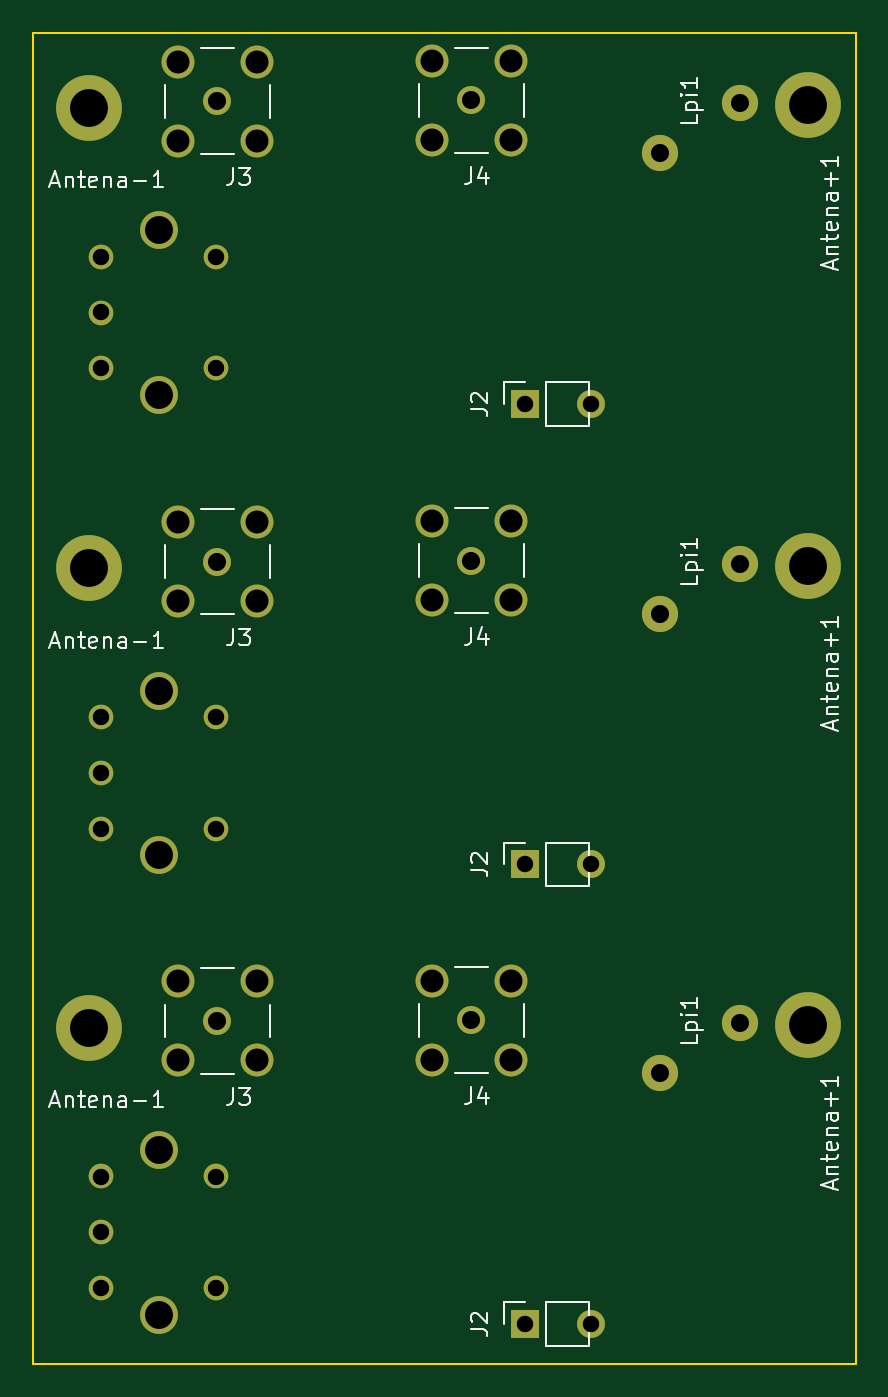
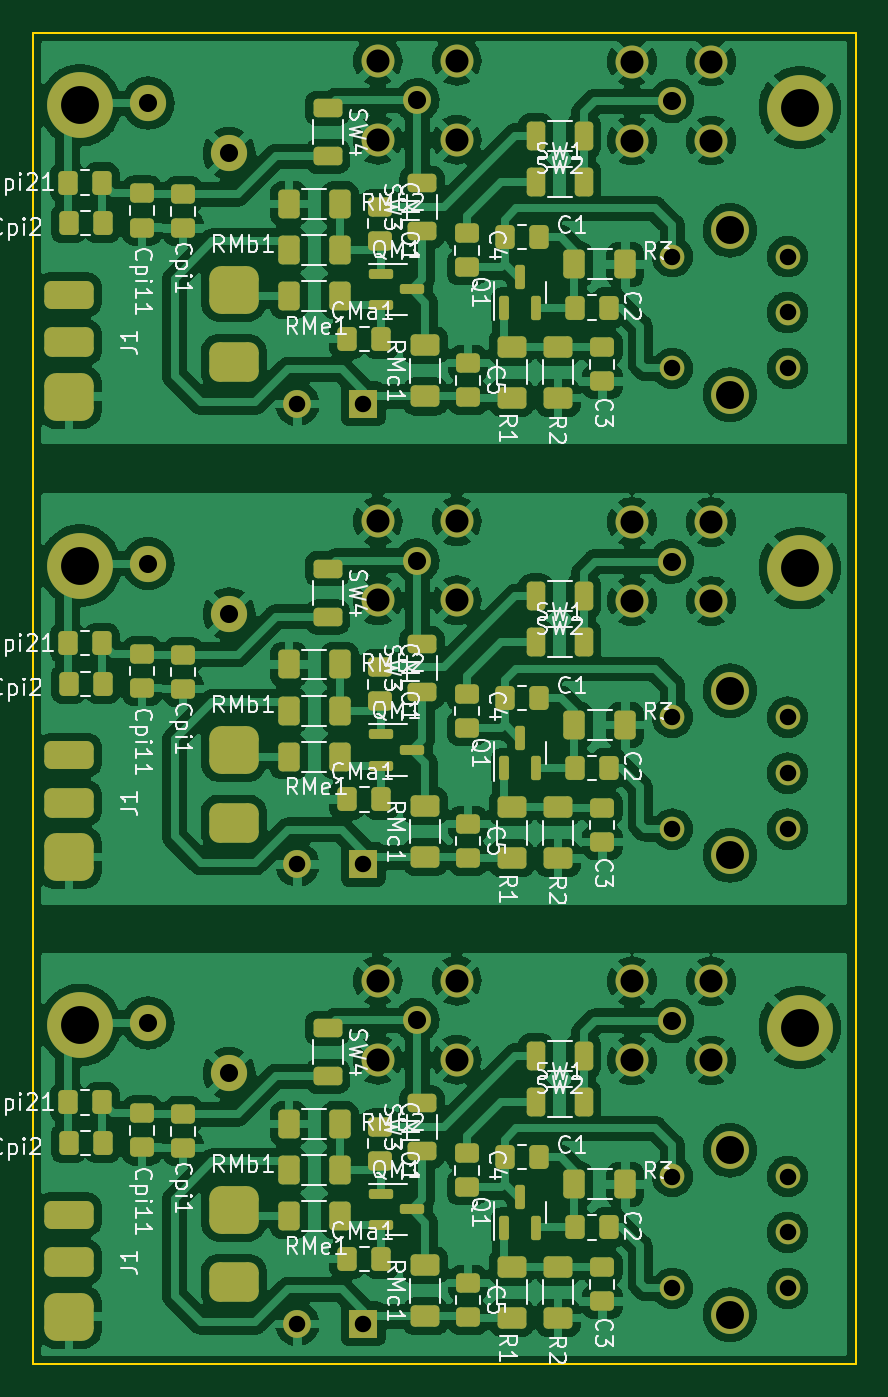
Circuit board: 11 layer files. Board 50.0 x 80.9 mm.
- bottom_copper: AM_modulator-B_Cu.gbr (421404 bytes)
- bottom_mask: AM_modulator-B_Mask.gbr (11128 bytes)
- paste: AM_modulator-B_Paste.gbr (8677 bytes)
- bottom_silk: AM_modulator-B_Silkscreen.gbr (73471 bytes)
- outline: AM_modulator-Edge_Cuts.gbr (689 bytes)
- top_copper: AM_modulator-F_Cu.gbr (4513 bytes)
- top_mask: AM_modulator-F_Mask.gbr (2899 bytes)
- paste: AM_modulator-F_Paste.gbr (463 bytes)
- top_silk: AM_modulator-F_Silkscreen.gbr (19595 bytes)
- drill: AM_modulator-NPTH.drl (283 bytes)
- drill: AM_modulator-PTH.drl (1651 bytes)

=== bottom_copper: AM_modulator-B_Cu.gbr (421404 bytes, source omitted) ===
=== bottom_mask: AM_modulator-B_Mask.gbr (11128 bytes, source omitted) ===
=== paste: AM_modulator-B_Paste.gbr (8677 bytes, source omitted) ===
=== bottom_silk: AM_modulator-B_Silkscreen.gbr (73471 bytes, source omitted) ===
=== outline: AM_modulator-Edge_Cuts.gbr ===
%TF.GenerationSoftware,KiCad,Pcbnew,(6.0.5-0)*%
%TF.CreationDate,2022-07-02T10:30:05-05:00*%
%TF.ProjectId,AM_modulator,414d5f6d-6f64-4756-9c61-746f722e6b69,rev?*%
%TF.SameCoordinates,Original*%
%TF.FileFunction,Profile,NP*%
%FSLAX46Y46*%
G04 Gerber Fmt 4.6, Leading zero omitted, Abs format (unit mm)*
G04 Created by KiCad (PCBNEW (6.0.5-0)) date 2022-07-02 10:30:05*
%MOMM*%
%LPD*%
G01*
G04 APERTURE LIST*
%TA.AperFunction,Profile*%
%ADD10C,0.100000*%
%TD*%
G04 APERTURE END LIST*
D10*
X45100000Y-50400000D02*
X95100000Y-50400000D01*
X95100000Y-50400000D02*
X95100000Y-131300000D01*
X95100000Y-131300000D02*
X45100000Y-131300000D01*
X45100000Y-131300000D02*
X45100000Y-50400000D01*
M02*

=== top_copper: AM_modulator-F_Cu.gbr ===
%TF.GenerationSoftware,KiCad,Pcbnew,(6.0.5-0)*%
%TF.CreationDate,2022-07-02T10:30:04-05:00*%
%TF.ProjectId,AM_modulator,414d5f6d-6f64-4756-9c61-746f722e6b69,rev?*%
%TF.SameCoordinates,Original*%
%TF.FileFunction,Copper,L1,Top*%
%TF.FilePolarity,Positive*%
%FSLAX46Y46*%
G04 Gerber Fmt 4.6, Leading zero omitted, Abs format (unit mm)*
G04 Created by KiCad (PCBNEW (6.0.5-0)) date 2022-07-02 10:30:04*
%MOMM*%
%LPD*%
G01*
G04 APERTURE LIST*
%TA.AperFunction,ComponentPad*%
%ADD10C,4.000000*%
%TD*%
%TA.AperFunction,ComponentPad*%
%ADD11C,1.700000*%
%TD*%
%TA.AperFunction,ComponentPad*%
%ADD12C,2.000000*%
%TD*%
%TA.AperFunction,ComponentPad*%
%ADD13R,1.700000X1.700000*%
%TD*%
%TA.AperFunction,ComponentPad*%
%ADD14O,1.700000X1.700000*%
%TD*%
%TA.AperFunction,ComponentPad*%
%ADD15C,2.200000*%
%TD*%
%TA.AperFunction,ComponentPad*%
%ADD16C,1.500000*%
%TD*%
%TA.AperFunction,ComponentPad*%
%ADD17C,2.300000*%
%TD*%
G04 APERTURE END LIST*
D10*
%TO.P,Antena+1,1,Pin_1*%
%TO.N,Net-(Antena+1-Pad1)*%
X92230000Y-110700000D03*
%TD*%
D11*
%TO.P,J3,1*%
%TO.N,Net-(J3-Pad1)*%
X56300000Y-110450000D03*
D12*
%TO.P,J3,G1*%
%TO.N,GND*%
X58700000Y-112850000D03*
%TO.P,J3,G2*%
X58700000Y-108050000D03*
%TO.P,J3,G3*%
X53900000Y-108050000D03*
%TO.P,J3,G4*%
X53900000Y-112850000D03*
%TD*%
D13*
%TO.P,J2,1,Pin_1*%
%TO.N,+12V*%
X75032500Y-128850000D03*
D14*
%TO.P,J2,2,Pin_2*%
%TO.N,GND*%
X79032500Y-128850000D03*
%TD*%
D15*
%TO.P,Lpi1,1,1*%
%TO.N,Net-(Antena+1-Pad1)*%
X88100000Y-110570000D03*
%TO.P,Lpi1,2,2*%
%TO.N,GND*%
X83185000Y-113630000D03*
%TD*%
D16*
%TO.P,L1,*%
%TO.N,*%
X49250000Y-119900000D03*
D17*
X52750000Y-118300000D03*
X52750000Y-128300000D03*
D16*
X49250000Y-126700000D03*
X49250000Y-123300000D03*
%TO.P,L1,1,1*%
%TO.N,Net-(C1-Pad1)*%
X56250000Y-119900000D03*
%TO.P,L1,2,2*%
%TO.N,Net-(C2-Pad2)*%
X56250000Y-126700000D03*
%TD*%
D10*
%TO.P,Antena-1,1,Pin_1*%
%TO.N,GND*%
X48500000Y-110850000D03*
%TD*%
D11*
%TO.P,J4,1*%
%TO.N,Net-(J4-Pad1)*%
X71750000Y-110400000D03*
D12*
%TO.P,J4,G1*%
%TO.N,GND*%
X74150000Y-112800000D03*
%TO.P,J4,G2*%
X74150000Y-108000000D03*
%TO.P,J4,G3*%
X69350000Y-108000000D03*
%TO.P,J4,G4*%
X69350000Y-112800000D03*
%TD*%
D11*
%TO.P,J4,1*%
%TO.N,Net-(J4-Pad1)*%
X71750000Y-82487500D03*
D12*
%TO.P,J4,G1*%
%TO.N,GND*%
X74150000Y-84887500D03*
%TO.P,J4,G2*%
X74150000Y-80087500D03*
%TO.P,J4,G3*%
X69350000Y-80087500D03*
%TO.P,J4,G4*%
X69350000Y-84887500D03*
%TD*%
D16*
%TO.P,L1,*%
%TO.N,*%
X49250000Y-91987500D03*
D17*
X52750000Y-90387500D03*
X52750000Y-100387500D03*
D16*
X49250000Y-98787500D03*
X49250000Y-95387500D03*
%TO.P,L1,1,1*%
%TO.N,Net-(C1-Pad1)*%
X56250000Y-91987500D03*
%TO.P,L1,2,2*%
%TO.N,Net-(C2-Pad2)*%
X56250000Y-98787500D03*
%TD*%
D10*
%TO.P,Antena-1,1,Pin_1*%
%TO.N,GND*%
X48500000Y-82937500D03*
%TD*%
D15*
%TO.P,Lpi1,1,1*%
%TO.N,Net-(Antena+1-Pad1)*%
X88100000Y-82657500D03*
%TO.P,Lpi1,2,2*%
%TO.N,GND*%
X83185000Y-85717500D03*
%TD*%
D10*
%TO.P,Antena+1,1,Pin_1*%
%TO.N,Net-(Antena+1-Pad1)*%
X92230000Y-82787500D03*
%TD*%
D11*
%TO.P,J3,1*%
%TO.N,Net-(J3-Pad1)*%
X56300000Y-82537500D03*
D12*
%TO.P,J3,G1*%
%TO.N,GND*%
X58700000Y-84937500D03*
%TO.P,J3,G2*%
X58700000Y-80137500D03*
%TO.P,J3,G3*%
X53900000Y-80137500D03*
%TO.P,J3,G4*%
X53900000Y-84937500D03*
%TD*%
D13*
%TO.P,J2,1,Pin_1*%
%TO.N,+12V*%
X75032500Y-100937500D03*
D14*
%TO.P,J2,2,Pin_2*%
%TO.N,GND*%
X79032500Y-100937500D03*
%TD*%
D13*
%TO.P,J2,1,Pin_1*%
%TO.N,+12V*%
X75032500Y-72950000D03*
D14*
%TO.P,J2,2,Pin_2*%
%TO.N,GND*%
X79032500Y-72950000D03*
%TD*%
D11*
%TO.P,J4,1*%
%TO.N,Net-(J4-Pad1)*%
X71750000Y-54500000D03*
D12*
%TO.P,J4,G1*%
%TO.N,GND*%
X74150000Y-56900000D03*
%TO.P,J4,G2*%
X74150000Y-52100000D03*
%TO.P,J4,G3*%
X69350000Y-52100000D03*
%TO.P,J4,G4*%
X69350000Y-56900000D03*
%TD*%
D11*
%TO.P,J3,1*%
%TO.N,Net-(J3-Pad1)*%
X56300000Y-54550000D03*
D12*
%TO.P,J3,G1*%
%TO.N,GND*%
X58700000Y-56950000D03*
%TO.P,J3,G2*%
X58700000Y-52150000D03*
%TO.P,J3,G3*%
X53900000Y-52150000D03*
%TO.P,J3,G4*%
X53900000Y-56950000D03*
%TD*%
D10*
%TO.P,Antena+1,1,Pin_1*%
%TO.N,Net-(Antena+1-Pad1)*%
X92230000Y-54800000D03*
%TD*%
D15*
%TO.P,Lpi1,1,1*%
%TO.N,Net-(Antena+1-Pad1)*%
X88100000Y-54670000D03*
%TO.P,Lpi1,2,2*%
%TO.N,GND*%
X83185000Y-57730000D03*
%TD*%
D10*
%TO.P,Antena-1,1,Pin_1*%
%TO.N,GND*%
X48500000Y-54950000D03*
%TD*%
D16*
%TO.P,L1,*%
%TO.N,*%
X49250000Y-64000000D03*
D17*
X52750000Y-62400000D03*
X52750000Y-72400000D03*
D16*
X49250000Y-70800000D03*
X49250000Y-67400000D03*
%TO.P,L1,1,1*%
%TO.N,Net-(C1-Pad1)*%
X56250000Y-64000000D03*
%TO.P,L1,2,2*%
%TO.N,Net-(C2-Pad2)*%
X56250000Y-70800000D03*
%TD*%
M02*

=== top_mask: AM_modulator-F_Mask.gbr ===
%TF.GenerationSoftware,KiCad,Pcbnew,(6.0.5-0)*%
%TF.CreationDate,2022-07-02T10:30:04-05:00*%
%TF.ProjectId,AM_modulator,414d5f6d-6f64-4756-9c61-746f722e6b69,rev?*%
%TF.SameCoordinates,Original*%
%TF.FileFunction,Soldermask,Top*%
%TF.FilePolarity,Negative*%
%FSLAX46Y46*%
G04 Gerber Fmt 4.6, Leading zero omitted, Abs format (unit mm)*
G04 Created by KiCad (PCBNEW (6.0.5-0)) date 2022-07-02 10:30:04*
%MOMM*%
%LPD*%
G01*
G04 APERTURE LIST*
%ADD10C,4.000000*%
%ADD11C,1.700000*%
%ADD12C,2.000000*%
%ADD13R,1.700000X1.700000*%
%ADD14O,1.700000X1.700000*%
%ADD15C,2.200000*%
%ADD16C,1.500000*%
%ADD17C,2.300000*%
G04 APERTURE END LIST*
D10*
%TO.C,Antena+1*%
X92230000Y-110700000D03*
%TD*%
D11*
%TO.C,J3*%
X56300000Y-110450000D03*
D12*
X58700000Y-112850000D03*
X58700000Y-108050000D03*
X53900000Y-108050000D03*
X53900000Y-112850000D03*
%TD*%
D13*
%TO.C,J2*%
X75032500Y-128850000D03*
D14*
X79032500Y-128850000D03*
%TD*%
D15*
%TO.C,Lpi1*%
X88100000Y-110570000D03*
X83185000Y-113630000D03*
%TD*%
D16*
%TO.C,L1*%
X49250000Y-119900000D03*
D17*
X52750000Y-118300000D03*
X52750000Y-128300000D03*
D16*
X49250000Y-126700000D03*
X49250000Y-123300000D03*
X56250000Y-119900000D03*
X56250000Y-126700000D03*
%TD*%
D10*
%TO.C,Antena-1*%
X48500000Y-110850000D03*
%TD*%
D11*
%TO.C,J4*%
X71750000Y-110400000D03*
D12*
X74150000Y-112800000D03*
X74150000Y-108000000D03*
X69350000Y-108000000D03*
X69350000Y-112800000D03*
%TD*%
D11*
%TO.C,J4*%
X71750000Y-82487500D03*
D12*
X74150000Y-84887500D03*
X74150000Y-80087500D03*
X69350000Y-80087500D03*
X69350000Y-84887500D03*
%TD*%
D16*
%TO.C,L1*%
X49250000Y-91987500D03*
D17*
X52750000Y-90387500D03*
X52750000Y-100387500D03*
D16*
X49250000Y-98787500D03*
X49250000Y-95387500D03*
X56250000Y-91987500D03*
X56250000Y-98787500D03*
%TD*%
D10*
%TO.C,Antena-1*%
X48500000Y-82937500D03*
%TD*%
D15*
%TO.C,Lpi1*%
X88100000Y-82657500D03*
X83185000Y-85717500D03*
%TD*%
D10*
%TO.C,Antena+1*%
X92230000Y-82787500D03*
%TD*%
D11*
%TO.C,J3*%
X56300000Y-82537500D03*
D12*
X58700000Y-84937500D03*
X58700000Y-80137500D03*
X53900000Y-80137500D03*
X53900000Y-84937500D03*
%TD*%
D13*
%TO.C,J2*%
X75032500Y-100937500D03*
D14*
X79032500Y-100937500D03*
%TD*%
D13*
%TO.C,J2*%
X75032500Y-72950000D03*
D14*
X79032500Y-72950000D03*
%TD*%
D11*
%TO.C,J4*%
X71750000Y-54500000D03*
D12*
X74150000Y-56900000D03*
X74150000Y-52100000D03*
X69350000Y-52100000D03*
X69350000Y-56900000D03*
%TD*%
D11*
%TO.C,J3*%
X56300000Y-54550000D03*
D12*
X58700000Y-56950000D03*
X58700000Y-52150000D03*
X53900000Y-52150000D03*
X53900000Y-56950000D03*
%TD*%
D10*
%TO.C,Antena+1*%
X92230000Y-54800000D03*
%TD*%
D15*
%TO.C,Lpi1*%
X88100000Y-54670000D03*
X83185000Y-57730000D03*
%TD*%
D10*
%TO.C,Antena-1*%
X48500000Y-54950000D03*
%TD*%
D16*
%TO.C,L1*%
X49250000Y-64000000D03*
D17*
X52750000Y-62400000D03*
X52750000Y-72400000D03*
D16*
X49250000Y-70800000D03*
X49250000Y-67400000D03*
X56250000Y-64000000D03*
X56250000Y-70800000D03*
%TD*%
M02*

=== paste: AM_modulator-F_Paste.gbr ===
%TF.GenerationSoftware,KiCad,Pcbnew,(6.0.5-0)*%
%TF.CreationDate,2022-07-02T10:30:04-05:00*%
%TF.ProjectId,AM_modulator,414d5f6d-6f64-4756-9c61-746f722e6b69,rev?*%
%TF.SameCoordinates,Original*%
%TF.FileFunction,Paste,Top*%
%TF.FilePolarity,Positive*%
%FSLAX46Y46*%
G04 Gerber Fmt 4.6, Leading zero omitted, Abs format (unit mm)*
G04 Created by KiCad (PCBNEW (6.0.5-0)) date 2022-07-02 10:30:04*
%MOMM*%
%LPD*%
G01*
G04 APERTURE LIST*
G04 APERTURE END LIST*
M02*

=== top_silk: AM_modulator-F_Silkscreen.gbr (19595 bytes, source omitted) ===
=== drill: AM_modulator-NPTH.drl ===
M48
; DRILL file {KiCad (6.0.5-0)} date 2022 July 02, Saturday 10:29:53
; FORMAT={-:-/ absolute / inch / decimal}
; #@! TF.CreationDate,2022-07-02T10:29:53-05:00
; #@! TF.GenerationSoftware,Kicad,Pcbnew,(6.0.5-0)
; #@! TF.FileFunction,NonPlated,1,2,NPTH
FMAT,2
INCH
%
G90
G05
T0
M30

=== drill: AM_modulator-PTH.drl ===
M48
; DRILL file {KiCad (6.0.5-0)} date 2022 July 02, Saturday 10:29:53
; FORMAT={-:-/ absolute / inch / decimal}
; #@! TF.CreationDate,2022-07-02T10:29:53-05:00
; #@! TF.GenerationSoftware,Kicad,Pcbnew,(6.0.5-0)
; #@! TF.FileFunction,Plated,1,2,PTH
FMAT,2
INCH
; #@! TA.AperFunction,Plated,PTH,ComponentDrill
T1C0.0394
; #@! TA.AperFunction,Plated,PTH,ComponentDrill
T2C0.0433
; #@! TA.AperFunction,Plated,PTH,ComponentDrill
T3C0.0551
; #@! TA.AperFunction,Plated,PTH,ComponentDrill
T4C0.0669
; #@! TA.AperFunction,Plated,PTH,ComponentDrill
T5C0.0906
%
G90
G05
T1
X1.939Y-2.5197
X1.939Y-2.6535
X1.939Y-2.7874
X1.939Y-3.6216
X1.939Y-3.7554
X1.939Y-3.8893
X1.939Y-4.7205
X1.939Y-4.8543
X1.939Y-4.9882
X2.2146Y-2.5197
X2.2146Y-2.7874
X2.2146Y-3.6216
X2.2146Y-3.8893
X2.2146Y-4.7205
X2.2146Y-4.9882
X2.954Y-2.872
X2.954Y-3.9739
X2.954Y-5.0728
X3.1115Y-2.872
X3.1115Y-3.9739
X3.1115Y-5.0728
T2
X2.2165Y-2.1476
X2.2165Y-3.2495
X2.2165Y-4.3484
X2.8248Y-2.1457
X2.8248Y-3.2475
X2.8248Y-4.3465
X3.275Y-2.2728
X3.275Y-3.3747
X3.275Y-4.4736
X3.4685Y-2.1524
X3.4685Y-3.2542
X3.4685Y-4.3531
T3
X2.122Y-2.0531
X2.122Y-2.2421
X2.122Y-3.155
X2.122Y-3.344
X2.122Y-4.2539
X2.122Y-4.4429
X2.311Y-2.0531
X2.311Y-2.2421
X2.311Y-3.155
X2.311Y-3.344
X2.311Y-4.2539
X2.311Y-4.4429
X2.7303Y-2.0512
X2.7303Y-2.2402
X2.7303Y-3.1531
X2.7303Y-3.342
X2.7303Y-4.252
X2.7303Y-4.4409
X2.9193Y-2.0512
X2.9193Y-2.2402
X2.9193Y-3.1531
X2.9193Y-3.342
X2.9193Y-4.252
X2.9193Y-4.4409
T4
X2.0768Y-2.4567
X2.0768Y-2.8504
X2.0768Y-3.5586
X2.0768Y-3.9523
X2.0768Y-4.6575
X2.0768Y-5.0512
T5
X1.9094Y-2.1634
X1.9094Y-3.2653
X1.9094Y-4.3642
X3.6311Y-2.1575
X3.6311Y-3.2594
X3.6311Y-4.3583
T0
M30
